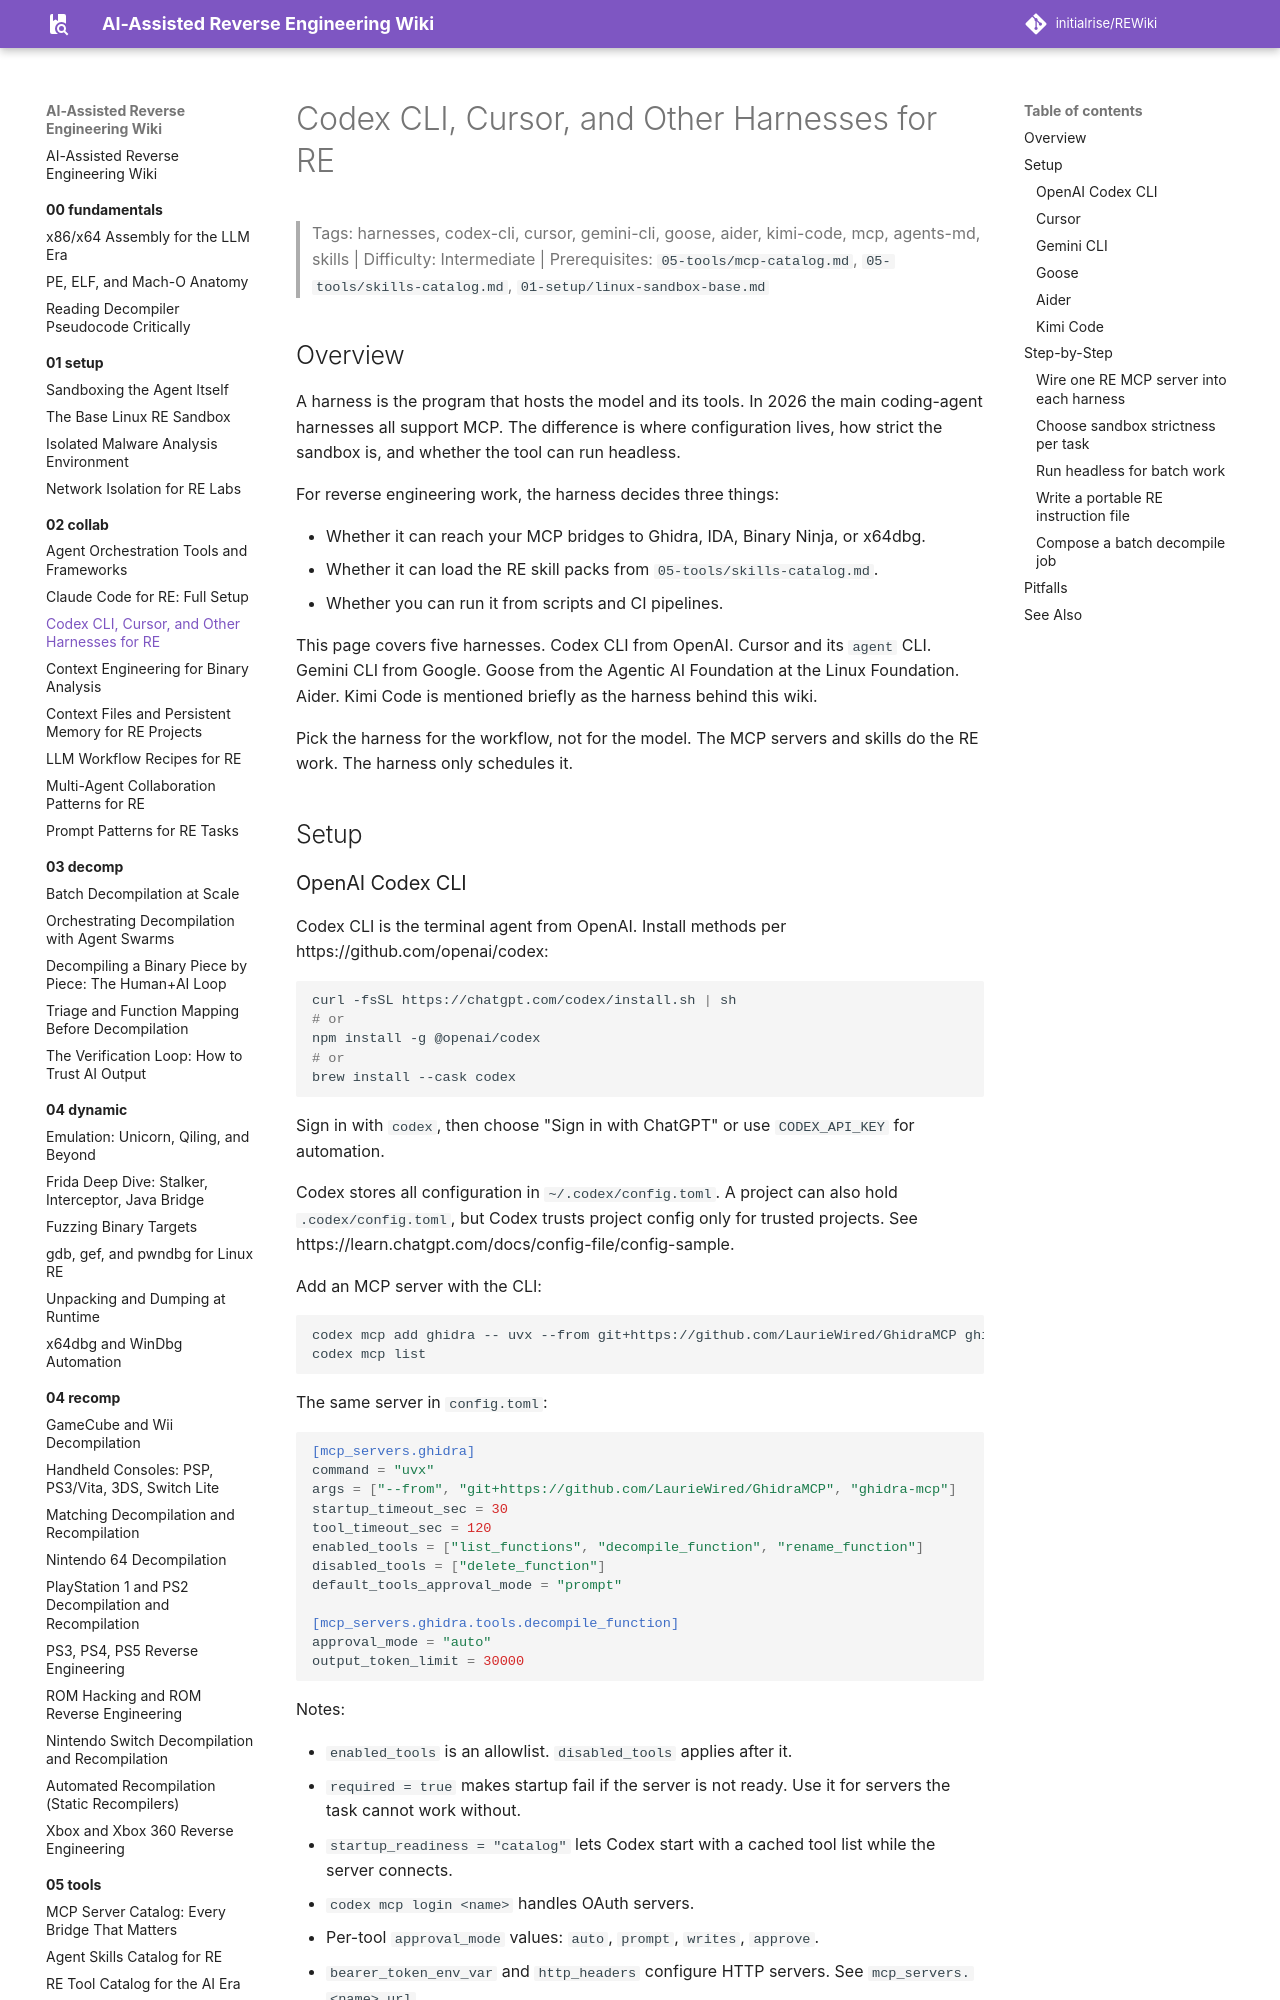

repository: initialrise/REWiki · page: 02-collab/codex-cursor-setup/index.html · generator: mkdocs

# Codex CLI, Cursor, and Other Harnesses for RE

> Tags: harnesses, codex-cli, cursor, gemini-cli, goose, aider, kimi-code, mcp, agents-md, skills | Difficulty: Intermediate | Prerequisites: `05-tools/mcp-catalog.md`, `05-tools/skills-catalog.md`, `01-setup/linux-sandbox-base.md`

## Overview

A harness is the program that hosts the model and its tools. In 2026 the main coding-agent harnesses all support MCP. The difference is where configuration lives, how strict the sandbox is, and whether the tool can run headless.

For reverse engineering work, the harness decides three things:

- Whether it can reach your MCP bridges to Ghidra, IDA, Binary Ninja, or x64dbg.
- Whether it can load the RE skill packs from `05-tools/skills-catalog.md`.
- Whether you can run it from scripts and CI pipelines.

This page covers five harnesses. Codex CLI from OpenAI. Cursor and its `agent` CLI. Gemini CLI from Google. Goose from the Agentic AI Foundation at the Linux Foundation. Aider. Kimi Code is mentioned briefly as the harness behind this wiki.

Pick the harness for the workflow, not for the model. The MCP servers and skills do the RE work. The harness only schedules it.

## Setup

### OpenAI Codex CLI

Codex CLI is the terminal agent from OpenAI. Install methods per https://github.com/openai/codex:

```bash
curl -fsSL https://chatgpt.com/codex/install.sh | sh
# or
npm install -g @openai/codex
# or
brew install --cask codex
```

Sign in with `codex`, then choose "Sign in with ChatGPT" or use `CODEX_API_KEY` for automation.

Codex stores all configuration in `~/.codex/config.toml`. A project can also hold `.codex/config.toml`, but Codex trusts project config only for trusted projects. See https://learn.chatgpt.com/docs/config-file/config-sample.

Add an MCP server with the CLI:

```bash
codex mcp add ghidra -- uvx --from git+https://github.com/LaurieWired/GhidraMCP ghidra-mcp
codex mcp list
```

The same server in `config.toml`:

```toml
[mcp_servers.ghidra]
command = "uvx"
args = ["--from", "git+https://github.com/LaurieWired/GhidraMCP", "ghidra-mcp"]
startup_timeout_sec = 30
tool_timeout_sec = 120
enabled_tools = ["list_functions", "decompile_function", "rename_function"]
disabled_tools = ["delete_function"]
default_tools_approval_mode = "prompt"

[mcp_servers.ghidra.tools.decompile_function]
approval_mode = "auto"
output_token_limit = 30000
```

Notes:

- `enabled_tools` is an allowlist. `disabled_tools` applies after it.
- `required = true` makes startup fail if the server is not ready. Use it for servers the task cannot work without.
- `startup_readiness = "catalog"` lets Codex start with a cached tool list while the server connects.
- `codex mcp login <name>` handles OAuth servers.
- Per-tool `approval_mode` values: `auto`, `prompt`, `writes`, `approve`.
- `bearer_token_env_var` and `http_headers` configure HTTP servers. See `mcp_servers.<name>.url`.
